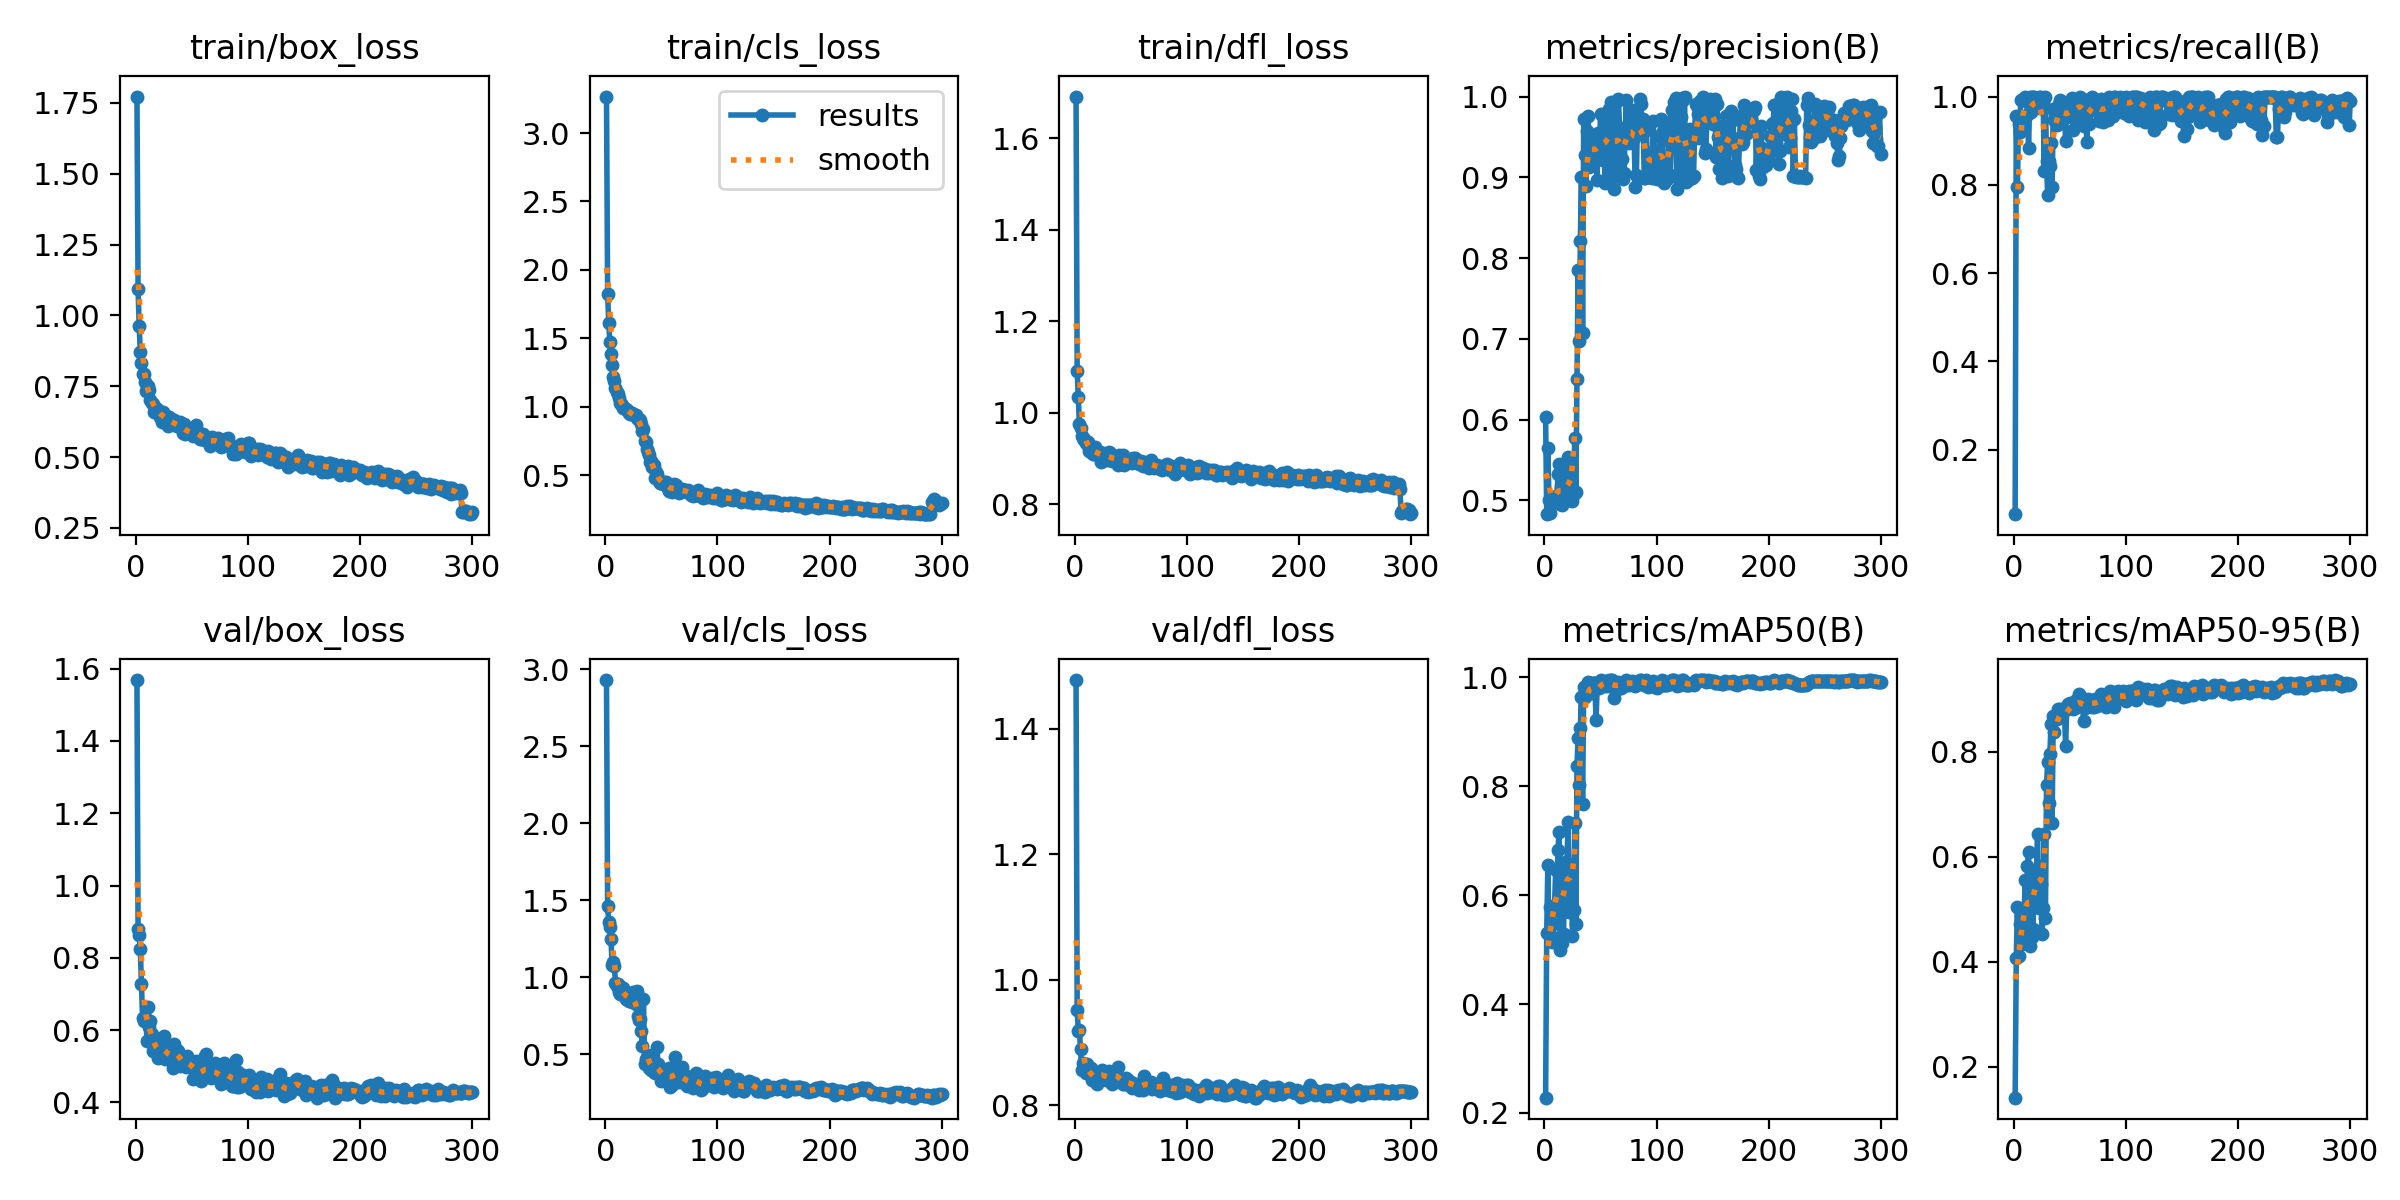

Data behind this chart, as committed beside it:
epoch, time, train/box_loss, train/cls_loss, train/dfl_loss, metrics/precision(B), metrics/recall(B), metrics/mAP50(B), metrics/mAP50-95(B), val/box_loss, val/cls_loss, val/dfl_loss, lr/pg0, lr/pg1, lr/pg2
1, 10.91, 1.772, 3.267, 1.691, 0.6031, 0.05352, 0.228, 0.1406, 1.569, 2.93, 1.477, 0.0005457, 0.0005457, 0.0005457
2, 18.74, 1.092, 1.824, 1.091, 0.483, 0.9554, 0.5309, 0.4065, 0.8794, 1.46, 0.9514, 0.001098, 0.001098, 0.001098
3, 28.76, 0.9632, 1.614, 1.035, 0.565, 0.7946, 0.6554, 0.5036, 0.8634, 1.357, 0.919, 0.001646, 0.001646, 0.001646
4, 38.82, 0.8697, 1.473, 0.9761, 0.5007, 0.9376, 0.532, 0.4108, 0.8234, 1.326, 0.9208, 0.001651, 0.001651, 0.001651
5, 47.14, 0.8306, 1.384, 0.9664, 0.4847, 0.9196, 0.5777, 0.4712, 0.7264, 1.249, 0.8897, 0.001645, 0.001645, 0.001645
6, 57.47, 0.7929, 1.301, 0.95, 0.4968, 0.9911, 0.5241, 0.4504, 0.6337, 1.078, 0.8562, 0.001639, 0.001639, 0.001639
7, 67.59, 0.7926, 1.22, 0.944, 0.4988, 0.9911, 0.5131, 0.4333, 0.6242, 1.096, 0.8669, 0.001634, 0.001634, 0.001634
8, 77.42, 0.7634, 1.186, 0.9392, 0.4964, 0.9911, 0.5461, 0.4615, 0.633, 1.076, 0.8631, 0.001628, 0.001628, 0.001628
9, 85.19, 0.7322, 1.138, 0.9393, 0.4986, 0.9911, 0.5823, 0.4917, 0.6293, 0.9655, 0.8624, 0.001623, 0.001623, 0.001623
10, 94.5, 0.7408, 1.104, 0.9344, 0.5056, 1, 0.6458, 0.5546, 0.5701, 0.9419, 0.8524, 0.001617, 0.001617, 0.001617
11, 103.7, 0.7515, 1.09, 0.9305, 0.4975, 0.9914, 0.5705, 0.4704, 0.6651, 0.9573, 0.8666, 0.001612, 0.001612, 0.001612
12, 111.3, 0.736, 1.065, 0.9357, 0.5326, 0.9573, 0.6825, 0.5832, 0.6094, 0.9071, 0.8527, 0.001606, 0.001606, 0.001606
13, 120.5, 0.703, 1.028, 0.9167, 0.5453, 0.8839, 0.7162, 0.6087, 0.6258, 0.8908, 0.8526, 0.001601, 0.001601, 0.001601
14, 129.9, 0.6922, 1.018, 0.9141, 0.4961, 1, 0.4999, 0.4299, 0.5899, 0.9364, 0.8592, 0.001595, 0.001595, 0.001595
15, 137.3, 0.6875, 1.015, 0.9225, 0.517, 0.964, 0.5813, 0.5075, 0.5425, 0.89, 0.8401, 0.00159, 0.00159, 0.00159
16, 146.6, 0.6573, 0.9901, 0.9092, 0.495, 1, 0.5129, 0.4472, 0.5486, 0.9337, 0.8431, 0.001584, 0.001584, 0.001584
17, 155.9, 0.6717, 0.9889, 0.9103, 0.5015, 1, 0.5286, 0.4624, 0.5547, 0.9117, 0.8468, 0.001579, 0.001579, 0.001579
18, 165.2, 0.6743, 0.9836, 0.9239, 0.502, 1, 0.6607, 0.5713, 0.5565, 0.8579, 0.8488, 0.001573, 0.001573, 0.001573
19, 172.6, 0.6673, 0.9789, 0.9123, 0.5199, 0.9821, 0.6455, 0.5684, 0.5433, 0.8586, 0.837, 0.001568, 0.001568, 0.001568
20, 181.7, 0.6656, 0.9695, 0.9137, 0.5385, 0.9821, 0.6533, 0.5706, 0.5225, 0.853, 0.8348, 0.001562, 0.001562, 0.001562
21, 191, 0.6583, 0.9566, 0.9165, 0.5538, 0.9768, 0.7338, 0.6439, 0.5571, 0.8458, 0.8493, 0.001557, 0.001557, 0.001557
22, 198.6, 0.6419, 0.9485, 0.9083, 0.5004, 1, 0.569, 0.5022, 0.5339, 0.887, 0.8488, 0.001551, 0.001551, 0.001551
23, 207.8, 0.6238, 0.9487, 0.8924, 0.5097, 0.9732, 0.6569, 0.5814, 0.5506, 0.889, 0.8532, 0.001546, 0.001546, 0.001546
24, 217.1, 0.6587, 0.9546, 0.9109, 0.5191, 1, 0.6303, 0.5482, 0.5743, 0.8385, 0.8562, 0.00154, 0.00154, 0.00154
25, 226.8, 0.6534, 0.9453, 0.9126, 0.4994, 0.9911, 0.5254, 0.4528, 0.5848, 0.9018, 0.8556, 0.001535, 0.001535, 0.001535
26, 234.2, 0.6428, 0.9383, 0.9079, 0.5084, 0.988, 0.5729, 0.5021, 0.5205, 0.8778, 0.842, 0.001529, 0.001529, 0.001529
27, 243.6, 0.6444, 0.9375, 0.9047, 0.5772, 0.8304, 0.7317, 0.6441, 0.5252, 0.828, 0.8414, 0.001524, 0.001524, 0.001524
28, 253, 0.6255, 0.9164, 0.9034, 0.5108, 1, 0.5471, 0.4825, 0.533, 0.9128, 0.8408, 0.001518, 0.001518, 0.001518
29, 260.5, 0.608, 0.9104, 0.8956, 0.6499, 0.853, 0.8379, 0.7369, 0.5264, 0.7497, 0.8466, 0.001513, 0.001513, 0.001513
30, 269.9, 0.64, 0.9089, 0.913, 0.7848, 0.7772, 0.8884, 0.7799, 0.5373, 0.7236, 0.8542, 0.001507, 0.001507, 0.001507
31, 279.1, 0.633, 0.8992, 0.911, 0.697, 0.8533, 0.8014, 0.7016, 0.535, 0.7308, 0.8384, 0.001502, 0.001502, 0.001502
32, 288.5, 0.6169, 0.8697, 0.8979, 0.8211, 0.843, 0.907, 0.7954, 0.5258, 0.6482, 0.8508, 0.001496, 0.001496, 0.001496
33, 296.2, 0.6184, 0.8228, 0.8933, 0.9002, 0.8947, 0.9637, 0.8531, 0.4961, 0.5543, 0.8339, 0.001491, 0.001491, 0.001491
34, 305.6, 0.6304, 0.8362, 0.9037, 0.7074, 0.7946, 0.7665, 0.6637, 0.562, 0.8574, 0.8432, 0.001485, 0.001485, 0.001485
35, 314.9, 0.6118, 0.7523, 0.8966, 0.9723, 0.9729, 0.9816, 0.8674, 0.5484, 0.4375, 0.8491, 0.00148, 0.00148, 0.00148
36, 322.5, 0.6184, 0.7391, 0.9014, 0.9276, 0.9464, 0.9636, 0.8381, 0.5458, 0.4713, 0.8493, 0.001474, 0.001474, 0.001474
37, 331.8, 0.6099, 0.6874, 0.9031, 0.8897, 0.9622, 0.9716, 0.8638, 0.5451, 0.4429, 0.8547, 0.001469, 0.001469, 0.001469
38, 341.3, 0.6082, 0.6646, 0.8864, 0.9576, 0.9345, 0.9753, 0.8621, 0.5426, 0.4982, 0.8607, 0.001463, 0.001463, 0.001463
39, 350.7, 0.6237, 0.6485, 0.9084, 0.9764, 0.9428, 0.9905, 0.8807, 0.4992, 0.414, 0.8401, 0.001458, 0.001458, 0.001458
40, 358.4, 0.6157, 0.5945, 0.8991, 0.9134, 0.9821, 0.9847, 0.8704, 0.5165, 0.4095, 0.838, 0.001452, 0.001452, 0.001452
41, 367.7, 0.6086, 0.6049, 0.898, 0.9432, 0.9911, 0.9902, 0.8818, 0.5178, 0.401, 0.8399, 0.001447, 0.001447, 0.001447
42, 377.1, 0.5846, 0.5619, 0.8887, 0.9301, 0.9464, 0.971, 0.8657, 0.5034, 0.4599, 0.8369, 0.001441, 0.001441, 0.001441
43, 384.6, 0.6158, 0.5716, 0.9073, 0.926, 0.9821, 0.9901, 0.879, 0.5079, 0.385, 0.8344, 0.001436, 0.001436, 0.001436
44, 394, 0.5817, 0.4782, 0.8851, 0.9409, 0.9787, 0.9904, 0.8809, 0.5047, 0.3799, 0.834, 0.00143, 0.00143, 0.00143
45, 403.3, 0.5885, 0.5208, 0.8939, 0.9452, 0.9675, 0.9893, 0.8785, 0.4975, 0.387, 0.8373, 0.001425, 0.001425, 0.001425
46, 412.5, 0.5998, 0.504, 0.8956, 0.9299, 0.8999, 0.921, 0.8102, 0.5295, 0.5471, 0.8438, 0.001419, 0.001419, 0.001419
47, 420, 0.5958, 0.4725, 0.8962, 0.8971, 0.9797, 0.9813, 0.8823, 0.5107, 0.4363, 0.84, 0.001414, 0.001414, 0.001414
48, 429.3, 0.5907, 0.4584, 0.8938, 0.9554, 0.9673, 0.9891, 0.892, 0.512, 0.376, 0.833, 0.001408, 0.001408, 0.001408
49, 438.7, 0.5805, 0.4404, 0.8931, 0.9288, 0.9554, 0.9804, 0.8841, 0.5097, 0.3855, 0.8343, 0.001403, 0.001403, 0.001403
50, 446.2, 0.5819, 0.4444, 0.8944, 0.9783, 0.984, 0.9943, 0.8927, 0.5099, 0.3252, 0.8381, 0.001397, 0.001397, 0.001397
51, 455.6, 0.5729, 0.4356, 0.89, 0.9558, 0.9548, 0.9904, 0.8914, 0.4645, 0.3427, 0.8274, 0.001392, 0.001392, 0.001392
52, 464.8, 0.584, 0.4496, 0.9009, 0.9214, 0.9977, 0.9918, 0.8897, 0.4892, 0.3302, 0.8348, 0.001386, 0.001386, 0.001386
53, 472.3, 0.5904, 0.4389, 0.8915, 0.9523, 0.9252, 0.9863, 0.8816, 0.4977, 0.3921, 0.8323, 0.001381, 0.001381, 0.001381
54, 481.6, 0.6118, 0.4483, 0.9009, 0.893, 0.9911, 0.9849, 0.8831, 0.514, 0.3832, 0.8347, 0.001375, 0.001375, 0.001375
55, 490.9, 0.5915, 0.4317, 0.8958, 0.969, 0.9735, 0.9927, 0.8983, 0.4891, 0.3416, 0.8333, 0.00137, 0.00137, 0.00137
56, 500.3, 0.5804, 0.4066, 0.8931, 0.958, 0.9458, 0.9859, 0.8889, 0.473, 0.3852, 0.8274, 0.001364, 0.001364, 0.001364
57, 507.8, 0.5649, 0.385, 0.888, 0.9006, 0.9724, 0.9835, 0.8909, 0.4686, 0.4143, 0.8239, 0.001359, 0.001359, 0.001359
58, 517.4, 0.5643, 0.3994, 0.8926, 0.9849, 0.9959, 0.9949, 0.9101, 0.46, 0.2879, 0.8276, 0.001353, 0.001353, 0.001353
59, 527.3, 0.5724, 0.3754, 0.8942, 0.9929, 1, 0.995, 0.8985, 0.4965, 0.3001, 0.8352, 0.001348, 0.001348, 0.001348
60, 534.9, 0.5815, 0.3806, 0.8923, 0.9904, 0.9908, 0.9944, 0.9016, 0.4809, 0.3126, 0.8275, 0.001342, 0.001342, 0.001342
... 240 more rows
